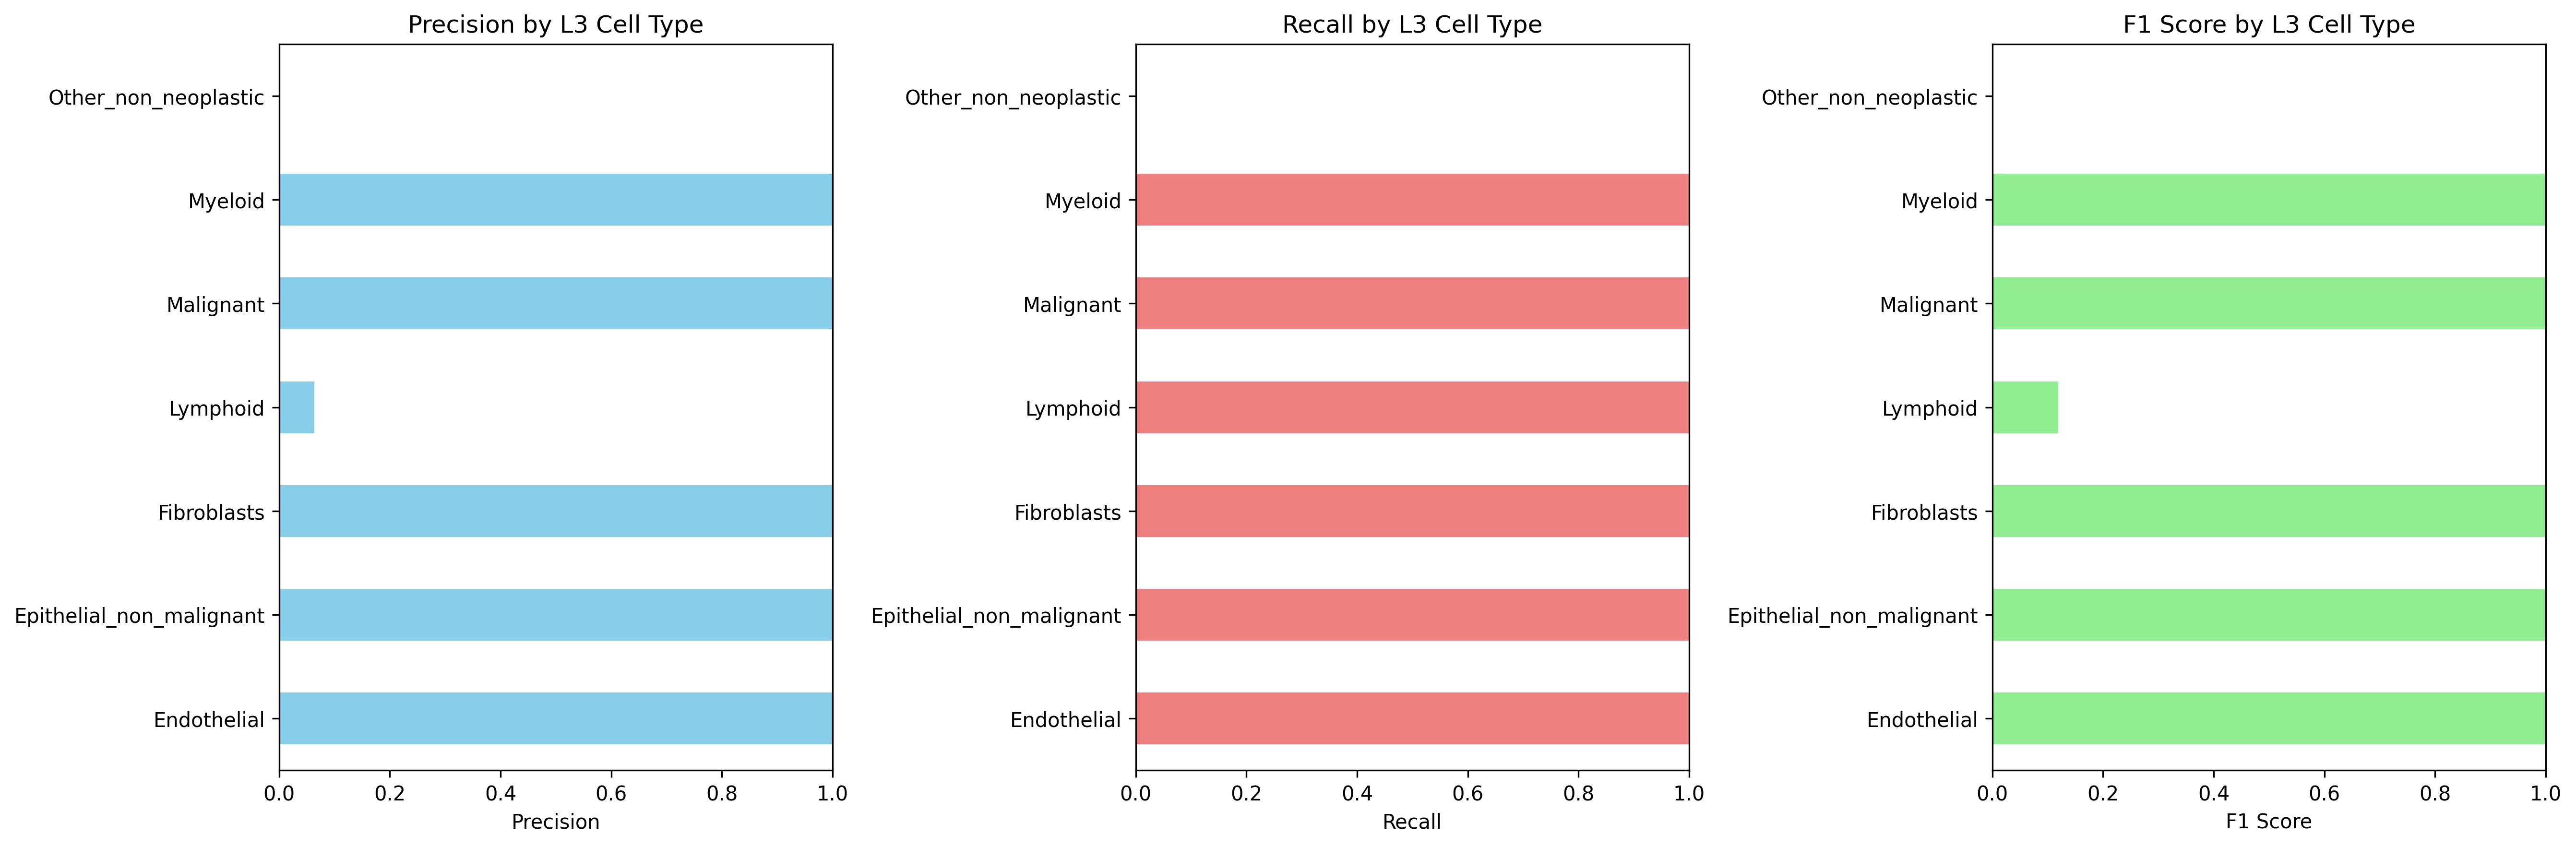

Data behind this chart, as committed beside it:
Cell_Type_L3, precision, recall, f1_score, support
Endothelial, 1.0, 1.0, 1.0, 594.0
Epithelial_non_malignant, 1.0, 1.0, 1.0, 1501
Fibroblasts, 1.0, 1.0, 1.0, 2009
Lymphoid, 0.06332, 1.0, 0.1191, 427.0
Malignant, 1.0, 1.0, 1.0, 9698
Myeloid, 1.0, 1.0, 1.0, 747.0
Other_non_neoplastic, 0.0, 0.0, 0.0, 6316
